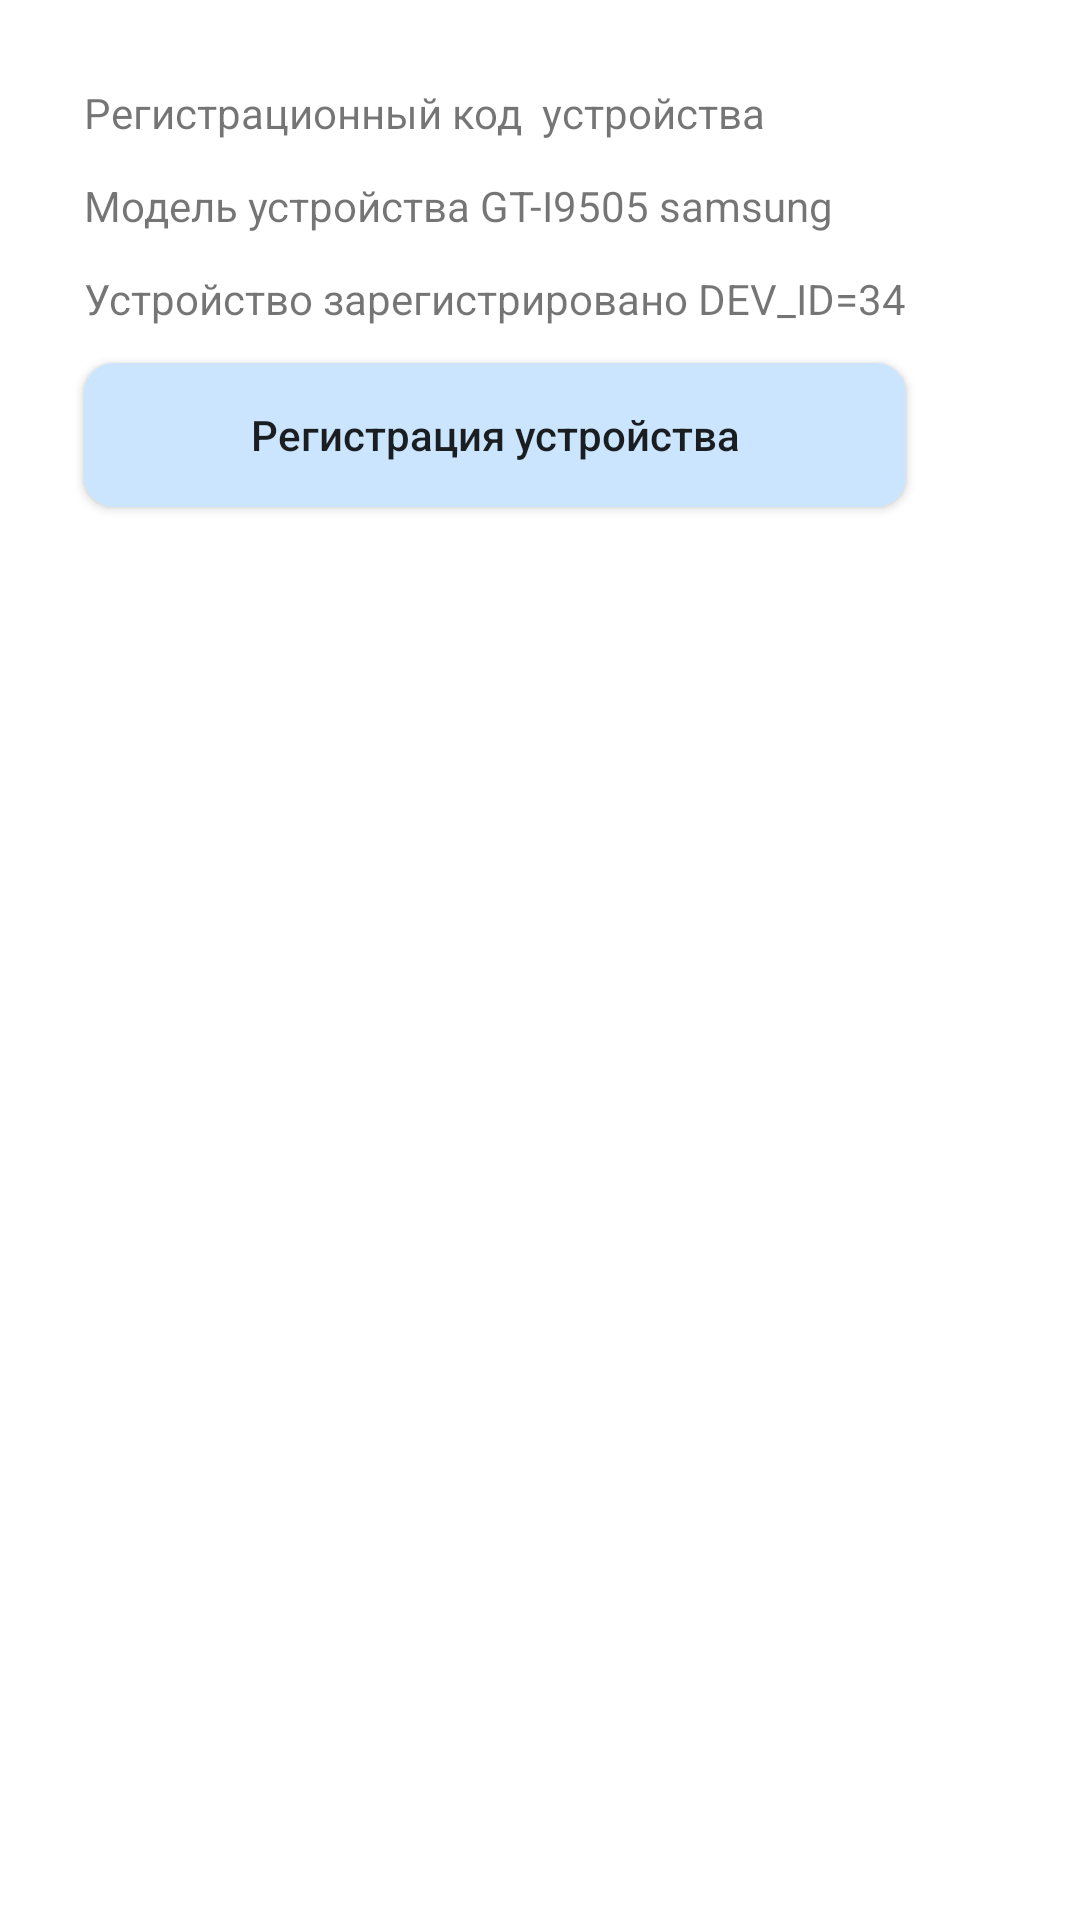

Reconstruct the res/layout file that produces this screen, plus the resources it refers to.
<!-- AndroidManifest.xml: activity theme Base.Theme.AppCompat.Light.Dialog -->
<!-- res/layout/activity_register_db.xml -->
<?xml version="1.0" encoding="utf-8"?>
<LinearLayout xmlns:android="http://schemas.android.com/apk/res/android"
    android:layout_width="match_parent"
    android:layout_height="wrap_content"
    android:orientation="vertical"
    android:layout_margin="16dp">

    <LinearLayout
        android:layout_width="wrap_content"
        android:layout_height="wrap_content"
        android:orientation="vertical" >

        <TextView
            android:id="@+id/textView_register_fcm"
            style="?textMedium"
            android:layout_width="wrap_content"
            android:layout_height="wrap_content"
            android:layout_marginLeft="12dp"
            android:layout_marginRight="12dp"
            android:layout_marginTop="12dp"
            android:text="Регистрационный код  устройства " />
        
        <TextView
            android:id="@+id/textView_register_model"
            android:layout_width="wrap_content"
            android:layout_height="wrap_content"
            android:layout_marginLeft="12dp"
            android:layout_marginRight="12dp"
            android:layout_marginTop="12dp"
            style="?textMedium"
            android:text="Модель устройства GT-I9505 samsung" />

        <TextView
            android:id="@+id/textView_register_dev"
            android:layout_width="wrap_content"
            android:layout_height="wrap_content"
            android:layout_marginLeft="12dp"
            android:layout_marginRight="12dp"
            android:layout_marginTop="12dp"
            style="?textMedium"
            android:text="Устройство зарегистрировано DEV_ID=34" />

        <Button
            android:id="@+id/button_register_dev"
            style="?android:attr/buttonStyleSmall"
            android:layout_width="match_parent"
            android:layout_height="wrap_content"
            android:layout_margin="12dp"
            android:background="@drawable/rounded_button"
            android:text="@string/header_register_device"
            android:textAllCaps="false" />

    </LinearLayout>

</LinearLayout>
<!-- resources referenced by this layout -->
<resources>
  <!-- drawable rounded_button (drawable) -->
  <?xml version="1.0" encoding="utf-8"?>
  <shape xmlns:android="http://schemas.android.com/apk/res/android" >
      <solid android:color="#cce5ff" />
      <corners android:bottomRightRadius="10dp"
          android:bottomLeftRadius="10dp"  
          android:topRightRadius="10dp"
          android:topLeftRadius="10dp"/>
  </shape>
  <string name="header_register_device">Регистрация устройства</string>
</resources>
